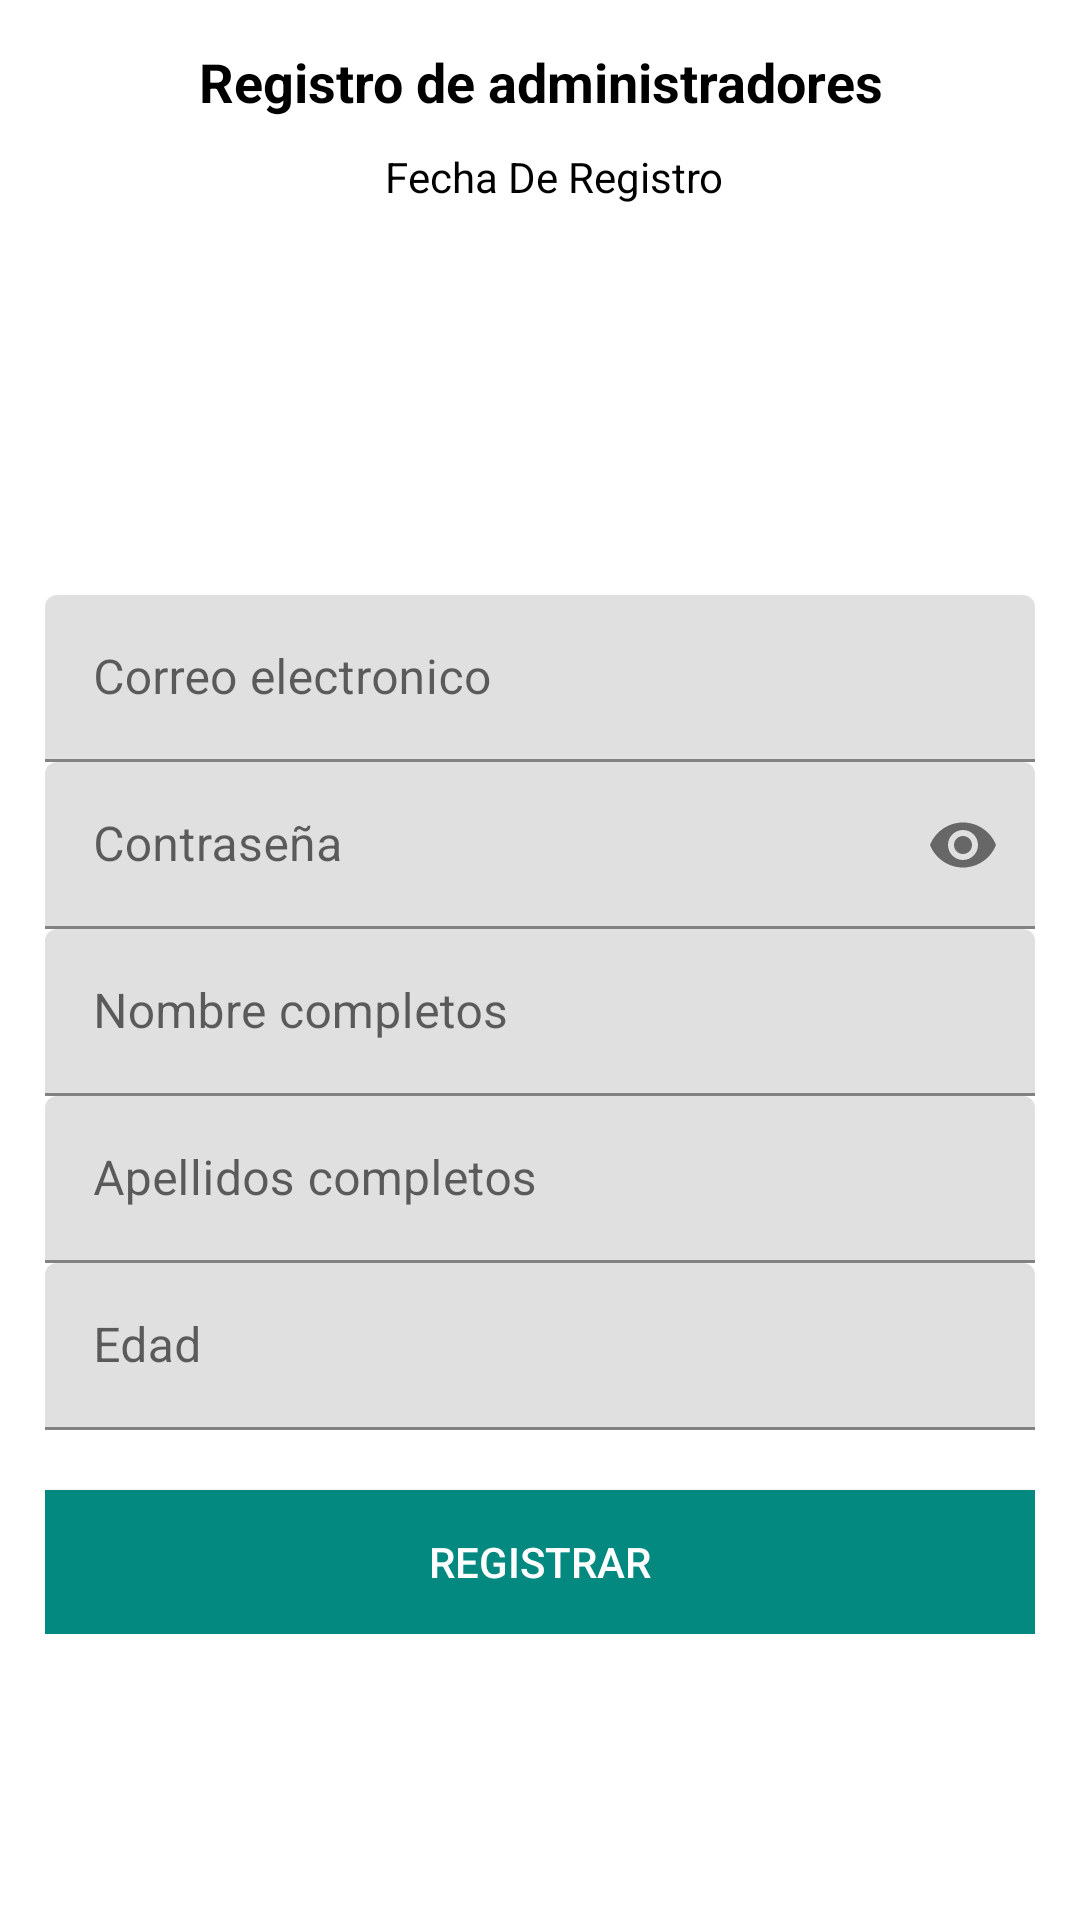

Here is an Android app screen rendered from its layout file. Give the layout XML and the strings, colors and styles it references.
<!-- AndroidManifest.xml: application theme AppTheme -->
<!-- res/layout/fragment_registrar_admin.xml -->
<?xml version="1.0" encoding="utf-8"?>
<ScrollView xmlns:android="http://schemas.android.com/apk/res/android"
    xmlns:tools="http://schemas.android.com/tools"
    android:layout_width="match_parent"
    android:layout_height="match_parent"
    xmlns:app="http://schemas.android.com/apk/res-auto"
    android:background="#fff"
    tools:context=".FragmentosAdmistrador.RegistrarAdmin">

    <androidx.appcompat.widget.LinearLayoutCompat
        android:layout_width="match_parent"
        android:layout_height="wrap_content"
        android:orientation="vertical"
        android:padding="15dp">


        <TextView
            android:text="@string/RegistroTXT"
            android:gravity="center"
            android:textColor="#000"
            android:textStyle="bold"
            android:textSize="18sp"
            android:layout_width="match_parent"
            android:layout_height="wrap_content"/>

        <androidx.appcompat.widget.LinearLayoutCompat
            android:layout_width="match_parent"
            android:layout_height="wrap_content"
            android:layout_marginTop="10dp"
            android:gravity="center"
            android:orientation="horizontal">

            <TextView
                android:id="@+id/FechaRegistro"
                android:text="@string/FechaRegistro"
                android:textColor="#000000"
                android:layout_marginStart="10dp"
                android:layout_width="wrap_content"
                android:layout_height="wrap_content"/>

            <androidx.appcompat.widget.AppCompatImageView
                android:layout_width="wrap_content"
                android:layout_height="wrap_content"
                android:src="@drawable/calendario_ico"/>

        </androidx.appcompat.widget.LinearLayoutCompat>


        <androidx.appcompat.widget.AppCompatImageView
            android:layout_width="100dp"
            android:layout_height="100dp"
            android:layout_gravity="center"
            android:src="@drawable/admin"
            android:layout_marginTop="20dp"/>

        <com.google.android.material.textfield.TextInputLayout
            android:layout_width="match_parent"
            android:layout_height="wrap_content"
            android:layout_marginTop="10dp">

            <EditText
                android:id="@+id/Correo"
                android:hint="@string/Correo"
                android:inputType="textEmailAddress"
                android:layout_width="match_parent"
                android:layout_height="wrap_content"/>


        </com.google.android.material.textfield.TextInputLayout>

        <com.google.android.material.textfield.TextInputLayout
            android:layout_width="match_parent"
            android:layout_height="wrap_content"
            app:passwordToggleEnabled="true">

            <EditText
                android:id="@+id/Password"
                android:hint="@string/Password"
                android:inputType="textPassword"
                android:layout_width="match_parent"
                android:layout_height="wrap_content"/>

        </com.google.android.material.textfield.TextInputLayout>

        <com.google.android.material.textfield.TextInputLayout
            android:layout_width="match_parent"
            android:layout_height="wrap_content">


            <EditText
                android:id="@+id/Nombre"
                android:hint="@string/Nombre"
                android:inputType="textCapWords|textAutoCorrect"
                android:layout_width="match_parent"
                android:layout_height="wrap_content"/>

        </com.google.android.material.textfield.TextInputLayout>

        <com.google.android.material.textfield.TextInputLayout
            android:layout_width="match_parent"
            android:layout_height="wrap_content">


            <EditText
                android:id="@+id/Apellido"
                android:hint="@string/Apellido"
                android:inputType="textCapWords|textAutoCorrect"
                android:layout_width="match_parent"
                android:layout_height="wrap_content"/>

        </com.google.android.material.textfield.TextInputLayout>

        <com.google.android.material.textfield.TextInputLayout
            android:layout_width="match_parent"
            android:layout_height="wrap_content">


            <EditText
                android:id="@+id/Edad"
                android:hint="@string/Edad"
                android:inputType="number"
                android:layout_width="match_parent"
                android:layout_height="wrap_content"/>

        </com.google.android.material.textfield.TextInputLayout>

        <Button
            android:id="@+id/Registrar"
            android:text="@string/Registrar"
            android:background="#048981"
            android:textColor="#ffffff"
            android:layout_marginTop="20dp"
            android:layout_width="match_parent"
            android:layout_height="wrap_content"/>
    </androidx.appcompat.widget.LinearLayoutCompat>

</ScrollView>
<!-- resources referenced by this layout -->
<resources>
  <string name="Apellido">Apellidos completos</string>
  <string name="Correo">Correo electronico</string>
  <string name="Edad">Edad</string>
  <string name="FechaRegistro">Fecha De Registro</string>
  <string name="Nombre">Nombre completos</string>
  <string name="Password">Contraseña</string>
  <string name="Registrar">Registrar</string>
  <string name="RegistroTXT">Registro de administradores</string>
</resources>
